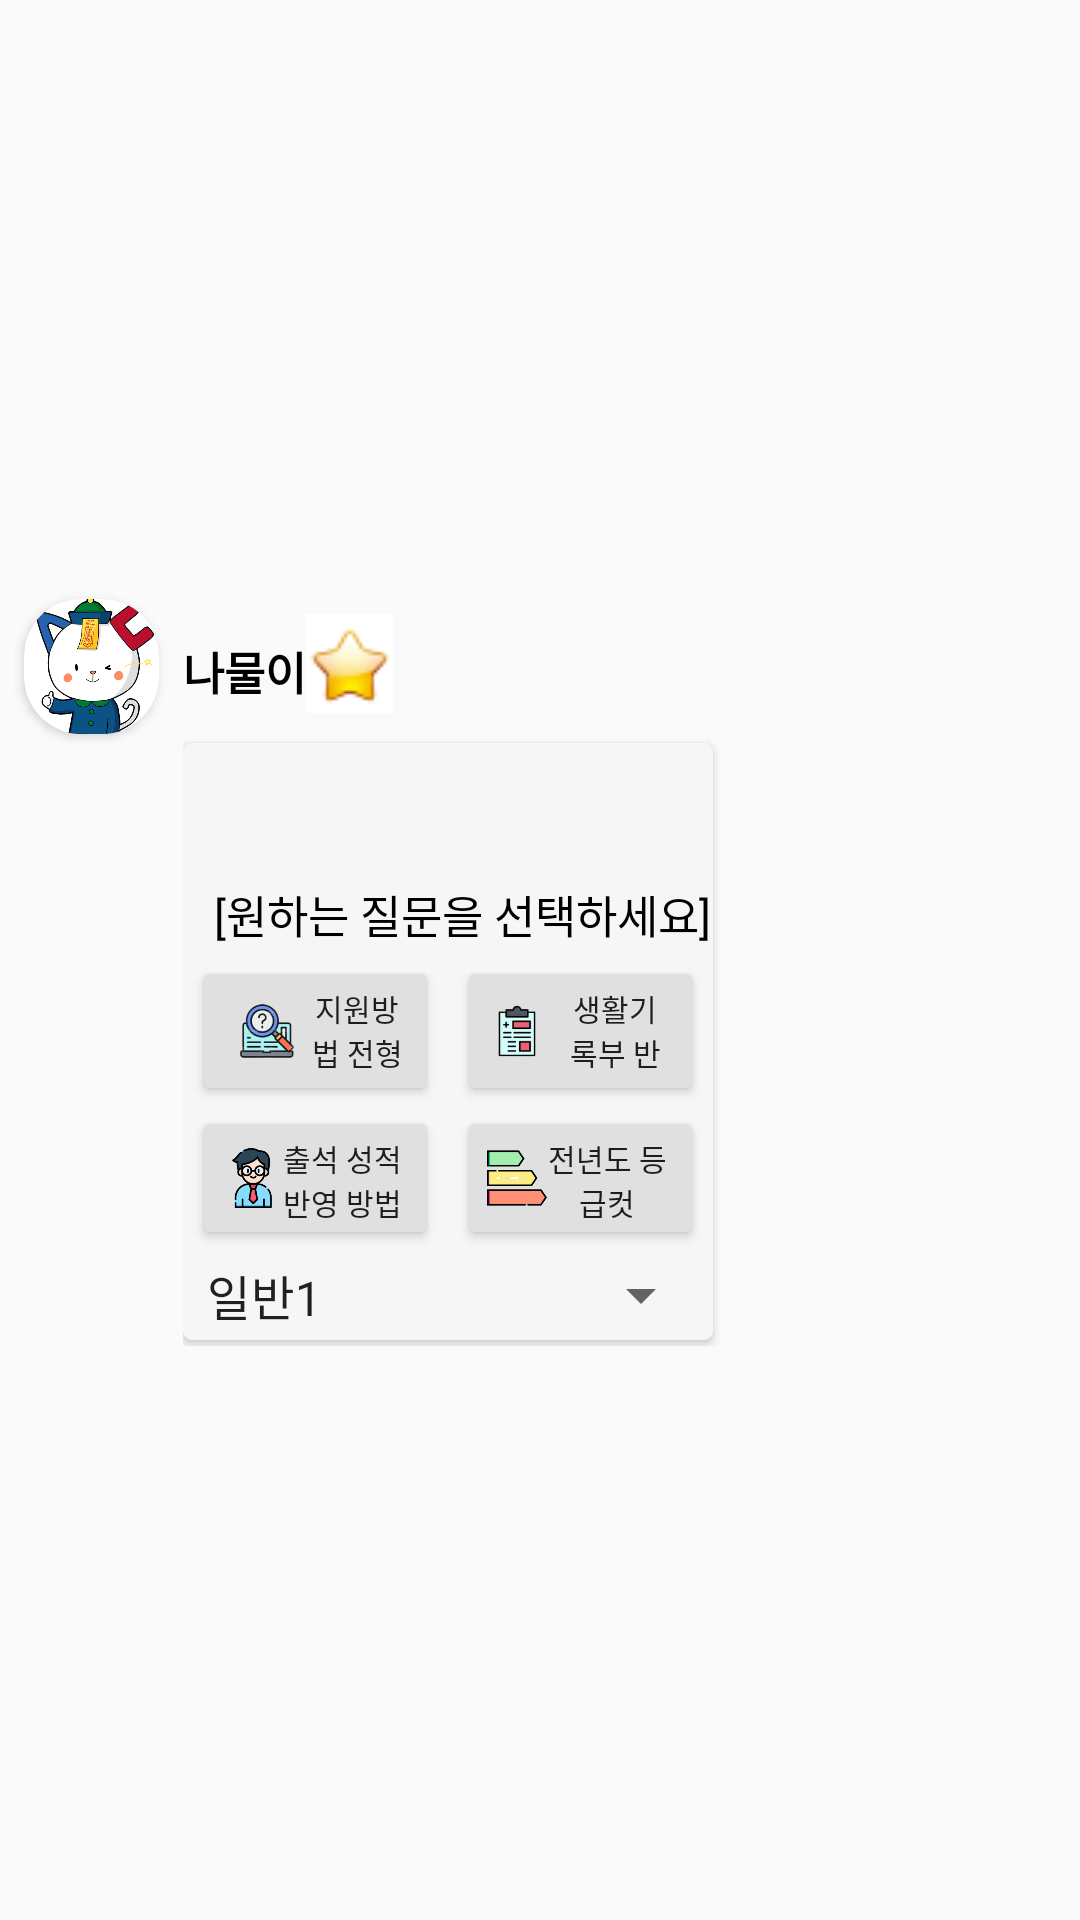

The Android layout XML behind this screen, and the referenced resources:
<!-- AndroidManifest.xml: application theme Theme.AppCompat.Light.NoActionBar -->
<!-- res/layout/btn_3.xml -->
<?xml version="1.0" encoding="utf-8"?>
<androidx.constraintlayout.widget.ConstraintLayout xmlns:android="http://schemas.android.com/apk/res/android"
    xmlns:app="http://schemas.android.com/apk/res-auto"
    xmlns:tools="http://schemas.android.com/tools"
    android:layout_width="match_parent"
    android:layout_height="wrap_content">

    <LinearLayout
        android:layout_width="0dp"
        android:layout_height="wrap_content"
        android:orientation="horizontal"
        android:weightSum="10"
        app:layout_constraintBottom_toBottomOf="parent"
        app:layout_constraintEnd_toEndOf="parent"
        app:layout_constraintHorizontal_bias="0.0"
        app:layout_constraintHorizontal_weight="2"
        app:layout_constraintStart_toStartOf="parent"
        app:layout_constraintTop_toTopOf="parent">

        <androidx.cardview.widget.CardView
            android:id="@+id/cardView"
            android:layout_width="wrap_content"
            android:layout_height="wrap_content"
            android:layout_margin="8dp"
            android:elevation="10dp"
            app:cardBackgroundColor="#FFFFFF"
            app:cardCornerRadius="19dp">

            <ImageView
                android:layout_width="45dp"
                android:layout_height="45dp"
                android:scaleType="centerCrop"
                android:src="@drawable/wsu" />

        </androidx.cardview.widget.CardView>

        <LinearLayout
            android:layout_width="216dp"
            android:layout_height="wrap_content"
            android:layout_marginTop="13dp"
            android:layout_weight="8"
            android:orientation="vertical">

            <LinearLayout
                android:layout_width="70dp"
                android:layout_height="37dp"
                android:orientation="horizontal">

                <TextView
                    android:layout_width="wrap_content"
                    android:layout_height="wrap_content"
                    android:layout_marginTop="8dp"
                    android:text="@string/bot_name"
                    android:textColor="#000000"
                    android:textSize="15sp"
                    android:textStyle="bold" />

                <ImageButton
                    android:id="@+id/starbtn3"
                    android:layout_width="60dp"
                    android:layout_height="wrap_content"
                    android:layout_weight="1"
                    android:background="#ffffff"
                    android:layout_marginBottom="4dp"
                    app:srcCompat="@drawable/ic_staron2_foreground" />
            </LinearLayout>

            <androidx.cardview.widget.CardView
                android:layout_width="wrap_content"
                android:layout_height="wrap_content"
                android:layout_marginTop="6dp"
                android:layout_marginRight="10dp"
                android:layout_marginBottom="2dp"
                android:elevation="10dp"
                app:cardBackgroundColor="@color/botback"
                app:cardCornerRadius="3dp">


                <LinearLayout
                    android:layout_width="match_parent"
                    android:layout_height="match_parent"
                    android:background="@color/botback"
                    android:orientation="vertical">

                    <TextView
                        android:id="@+id/botStartMsg_3"
                        android:layout_width="wrap_content"
                        android:layout_height="wrap_content"
                        android:layout_gravity="center"
                        android:layout_margin="5dp"
                        android:backgroundTint="@color/botback"
                        android:padding="3dp"
                        android:text=""
                        android:textColor="#000000" />

                    <TextView
                        android:id="@+id/textView"
                        android:layout_width="wrap_content"
                        android:layout_height="wrap_content"
                        android:layout_gravity="center"
                        android:layout_marginLeft="5dp"
                        android:layout_marginTop="8dp"
                        android:padding="3dp"
                        android:text="[원하는 질문을 선택하세요]"
                        android:textColor="#000000"
                        android:textSize="15sp"
                        app:layout_constraintStart_toStartOf="parent"
                        app:layout_constraintTop_toBottomOf="@+id/holder2_botMsg" />

                    <LinearLayout
                        android:layout_width="match_parent"
                        android:layout_height="match_parent"
                        android:orientation="horizontal">

                        <Button
                            android:id="@+id/btn_3_7"
                            android:layout_width="match_parent"
                            android:layout_height="match_parent"
                            android:layout_marginLeft="3dp"
                            android:layout_marginRight="3dp"
                            android:layout_weight="1"
                            android:drawableLeft="@drawable/size_apply"
                            android:paddingLeft="10dp"
                            android:text="지원방법 전형방법"
                            android:textSize="10dp"
                            app:backgroundTint="@color/botbutton" />

                        <Button
                            android:id="@+id/btn_3_8"
                            android:layout_width="match_parent"
                            android:layout_height="match_parent"
                            android:layout_marginLeft="3dp"
                            android:layout_marginRight="3dp"
                            android:layout_weight="1"
                            android:drawableLeft="@drawable/size_memo2"
                            android:paddingLeft="5dp"
                            android:text="생활기록부 반영 방법"
                            android:textSize="10dp"
                            app:backgroundTint="@color/botbutton" />
                    </LinearLayout>

                    <LinearLayout
                        android:layout_width="match_parent"
                        android:layout_height="match_parent"
                        android:orientation="horizontal">

                        <Button
                            android:id="@+id/btn_3_9"
                            android:layout_width="match_parent"
                            android:layout_height="match_parent"
                            android:layout_marginLeft="3dp"
                            android:layout_marginRight="3dp"
                            android:layout_weight="1"
                            android:drawableLeft="@drawable/size_teacher"
                            android:paddingLeft="10dp"
                            android:text="출석 성적 반영 방법"
                            android:textSize="10dp"
                            app:backgroundTint="@color/botbutton" />

                        <Button
                            android:id="@+id/btn_3_10"
                            android:layout_width="match_parent"
                            android:layout_height="match_parent"
                            android:layout_marginLeft="3dp"
                            android:layout_marginRight="3dp"
                            android:layout_weight="1"
                            android:drawableLeft="@drawable/size_grade"
                            android:paddingLeft="10dp"
                            android:text="전년도 등급컷"
                            android:textSize="10dp"
                            app:backgroundTint="@color/botbutton" />
                    </LinearLayout>

                    <androidx.appcompat.widget.AppCompatSpinner
                        android:id="@+id/spn_3"
                        android:layout_width="match_parent"
                        android:layout_height="30dp"
                        android:entries="@array/spn_3"
                        android:spinnerMode="dropdown"
                        android:textSize="15dp"
                        tools:ignore="SpeakableTextPresentCheck" />

                </LinearLayout>

            </androidx.cardview.widget.CardView>

        </LinearLayout>

    </LinearLayout>
</androidx.constraintlayout.widget.ConstraintLayout>
<!-- resources referenced by this layout -->
<resources>
  <string-array name="spn_3">
          <item>일반1</item>
          <item>일반2</item>
          <item>지역인재</item>
          <item>자기추천</item>
          <item>농어촌학생</item>
          <item>특성화고교졸업자</item>
          <item>기초생활수급자 및 차상위계층</item>
      </string-array>
  <color name="botback">#F6F6F6</color>
  <color name="botbutton">#e0e0e0</color>
  <!-- drawable ic_staron2_foreground: png bitmap (drawable, 1687 bytes) -->
  <!-- drawable size_apply (drawable) -->
  <?xml version="1.0" encoding="utf-8"?>
  <layer-list xmlns:android="http://schemas.android.com/apk/res/android">
      <item
          android:width="30dp"
          android:height="30dp"
          android:drawable="@drawable/ic_apply_foreground" />
  
  </layer-list>
  <!-- drawable size_grade (drawable) -->
  <?xml version="1.0" encoding="utf-8"?>
  <layer-list xmlns:android="http://schemas.android.com/apk/res/android">
      <item
          android:width="20dp"
          android:height="20dp"
          android:drawable="@drawable/ic_grade_foreground" />
  
  </layer-list>
  <!-- drawable size_memo2 (drawable) -->
  <?xml version="1.0" encoding="utf-8"?>
  <layer-list xmlns:android="http://schemas.android.com/apk/res/android">
      <item
          android:width="30dp"
          android:height="30dp"
          android:drawable="@drawable/ic_memo2_foreground" />
  
  </layer-list>
  <!-- drawable size_teacher (drawable) -->
  <?xml version="1.0" encoding="utf-8"?>
  <layer-list xmlns:android="http://schemas.android.com/apk/res/android">
      <item
          android:width="20dp"
          android:height="20dp"
          android:drawable="@drawable/ic_teacher_foreground" />
  
  </layer-list>
  <!-- drawable wsu: png bitmap (drawable, 97794 bytes) -->
  <string name="bot_name">나물이</string>
  <!-- drawable ic_apply_foreground: png bitmap (drawable-v24, 21237 bytes) -->
  <!-- drawable ic_grade_foreground: png bitmap (drawable-v24, 5042 bytes) -->
  <!-- drawable ic_memo2_foreground: png bitmap (drawable-v24, 12888 bytes) -->
  <!-- drawable ic_teacher_foreground: png bitmap (drawable-v24, 13225 bytes) -->
</resources>
